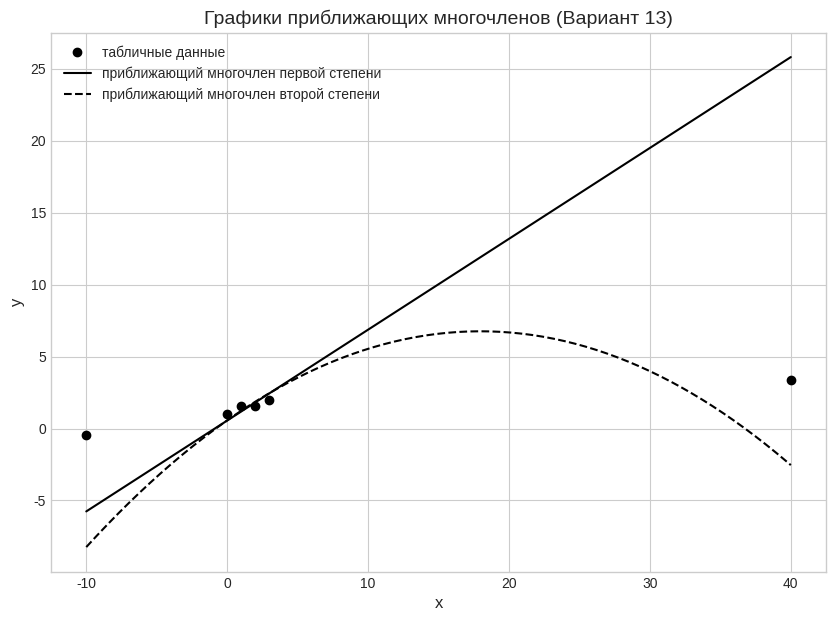

Recreate this plot in Python.
import numpy as np
import matplotlib.pyplot as plt



x_data = [-10, 0.0, 1.0, 2.0, 3.0, 40]
y_data = [-0.4597, 1.0, 1.5403, 1.5839, 2.010, 3.3464]
a0_1 = 0.55616 
a1_1 = 0.63155
a0_2 = 0.56894
a1_2 = 0.68904
a2_2 = -0.01917

# методичка
# x_data = [0.0, 1.7, 3.4, 5.1, 6.8, 8.5]
# y_data = [0.0, 1.30380, 1.84390, 2.25830, 2.60770, 2.91550]
# a0_1 = 0.47128 
# a1_1 = 0.31771
# a0_2 = 0.12944
# a1_2 = 0.61933
# a2_2 = -0.03548


# другой вариант
# x_data = [-0.9, 0.0, 0.9, 1.8, 2.7, 3.6]
# y_data = [-0.36892, 0.0, 0.36892, 0.85408, 1.78560, 6.31380]
# a0_1 = -0.19013
# a1_1 = 1.24621
# a0_2 = -0.46450
# a1_2 = -0.12563
# a2_2 = 0.50809

def p1(x):
    return a0_1 + a1_1 * x

def p2(x):
    return a0_2 + a1_2 * x + a2_2 * x**2

x_range = np.linspace(min(x_data), max(x_data), 200)
plt.style.use('seaborn-v0_8-whitegrid')
fig, ax = plt.subplots(figsize=(10, 7))
ax.plot(x_data, y_data, 'o', color='black', label='табличные данные')
ax.plot(x_range, p1(x_range), color='black', linestyle='-', label='приближающий многочлен первой степени')
ax.plot(x_range, p2(x_range), color='black', linestyle='--', label='приближающий многочлен второй степени')
ax.set_title('Графики приближающих многочленов (Вариант 13)', fontsize=14)
ax.set_xlabel('x', fontsize=12)
ax.set_ylabel('y', fontsize=12)
ax.legend()
ax.grid(True)


plt.show()